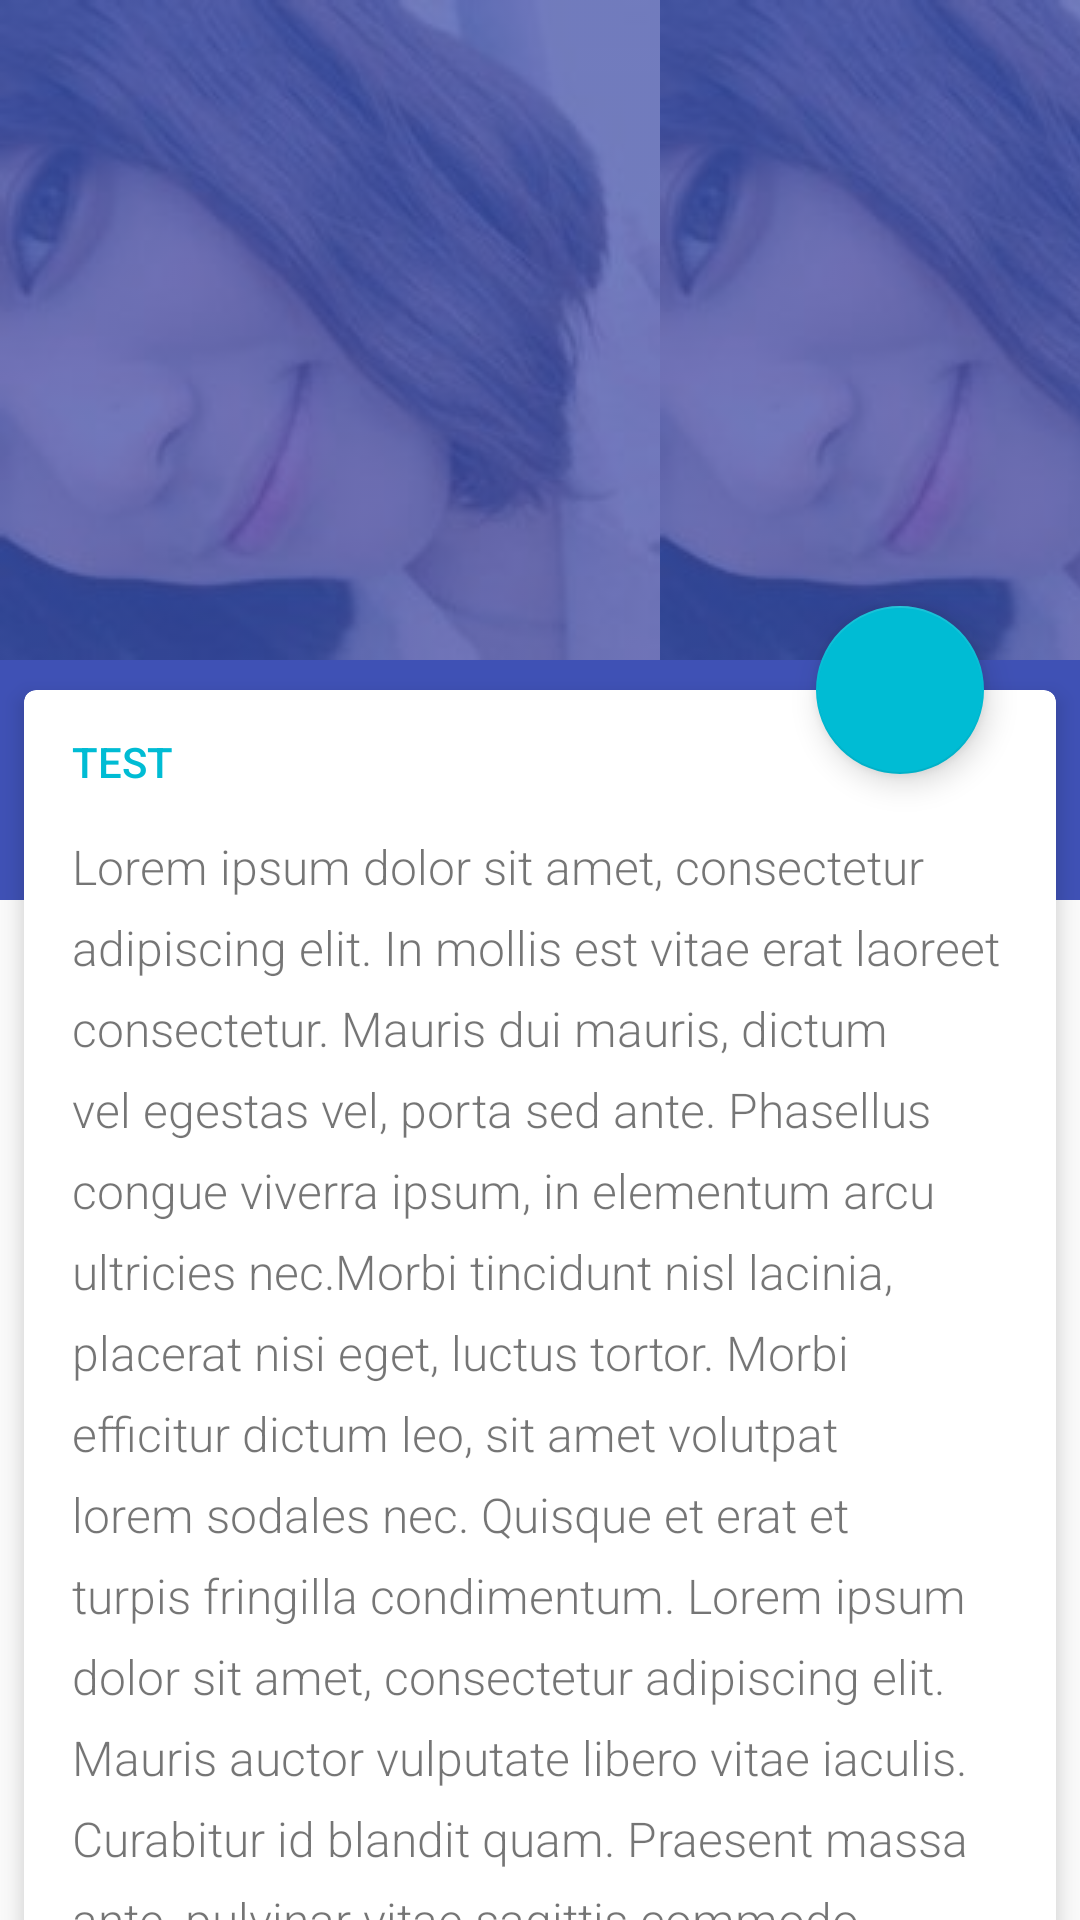

Layout XML and referenced resources for this Android screen:
<!-- AndroidManifest.xml: application theme AppTheme -->
<!-- res/layout/activity_face_main.xml -->
<?xml version="1.0" encoding="utf-8"?>
<android.support.design.widget.CoordinatorLayout
    xmlns:android="http://schemas.android.com/apk/res/android"
    xmlns:tools="http://schemas.android.com/tools"
    xmlns:app="http://schemas.android.com/apk/res-auto"

    android:id="@+id/face_main_form"
    android:layout_width="match_parent"
    android:layout_height="match_parent"
    tools:ignore="RtlHardcoded">

    <android.support.design.widget.AppBarLayout
        android:id="@+id/face_main_appbar"
        android:layout_width="match_parent"
        android:layout_height="wrap_content"
        android:theme="@style/ThemeOverlay.AppCompat.Dark.ActionBar"
        >
        <android.support.design.widget.CollapsingToolbarLayout
            android:layout_width="match_parent"
            android:layout_height="300dp"
            app:title="@string/face_main_title"
            app:expandedTitleMarginBottom="94dp"
            app:layout_scrollFlags="scroll|exitUntilCollapsed"
            app:expandedTitleTextAppearance="@style/CollapsingTextAppearance.Inverse"
            app:contentScrim="?colorPrimary"
            >
            <LinearLayout
                android:layout_width="match_parent"
                android:layout_height="match_parent"
                android:orientation="horizontal"
                android:scaleType="centerCrop">
                <ImageView
                    android:id="@+id/face_main_iv1"
                    android:layout_width="0dp"
                    android:layout_height="match_parent"
                    android:layout_weight="1"
                    android:tint="@color/face_main_iv_tint"
                    android:src="@drawable/face"/>

                <ImageView
                    android:id="@+id/face_main_iv2"
                    android:layout_width="0dp"
                    android:layout_height="match_parent"
                    android:layout_weight="1"
                    android:tint="@color/face_main_iv_tint"
                    android:src="@drawable/face"/>

                <android.support.v7.widget.Toolbar
                    android:id="@+id/face_main_tb"
                    android:layout_width="match_parent"
                    android:layout_height="?attr/actionBarSize"
                    android:background="@null"
                    app:layout_collapseMode="pin"
                    />

            </LinearLayout>


        </android.support.design.widget.CollapsingToolbarLayout>



    </android.support.design.widget.AppBarLayout>



    <android.support.v4.widget.NestedScrollView
        android:layout_width="match_parent"
        android:layout_height="match_parent"
        android:scrollbars="none"
        app:behavior_overlapTop="78dp"
        app:layout_behavior="@string/appbar_scrolling_view_behavior">
        <LinearLayout
            android:layout_width="match_parent"
            android:layout_height="wrap_content"
            android:orientation="vertical">

            <android.support.v7.widget.CardView
                android:id="@+id/face_main_cardview"
                android:layout_width="match_parent"
                android:layout_height="wrap_content"
                app:contentPaddingBottom="16dp"
                app:contentPaddingLeft="16dp"
                app:contentPaddingRight="16dp"
                app:cardCornerRadius="4dp"
                app:cardBackgroundColor="@android:color/white"
                app:cardElevation="4dp"
                android:layout_margin="8dp">

                <LinearLayout
                    android:layout_width="match_parent"
                    android:layout_height="wrap_content"
                    android:orientation="vertical">

                    <TextView
                        android:layout_width="match_parent"
                        android:layout_height="wrap_content"
                        android:text="test"
                        android:textAppearance="@style/TextAppearance.Header"
                        style="@style/TextComponent.ItemRow"
                        />
                    <TextView
                        android:layout_width="match_parent"
                        android:layout_height="wrap_content"
                        android:fontFamily="sans-serif-light"
                        android:lineSpacingExtra="8dp"
                        android:textSize="16sp"
                        android:text="@string/lorem"

                        />



                </LinearLayout>
            </android.support.v7.widget.CardView>
        </LinearLayout>
    </android.support.v4.widget.NestedScrollView>

    <android.support.design.widget.FloatingActionButton
        android:id="@+id/face_main_fb"
        android:layout_width="wrap_content"
        android:layout_height="wrap_content"
        android:layout_marginRight="32dp"
        android:elevation="8dp"
        android:src="@drawable/ic_history_black_24dp"
        app:layout_anchor="@id/face_main_cardview"
        app:layout_anchorGravity="top|right|end"
        tools:ignore="RtlHardcoded"

        />






</android.support.design.widget.CoordinatorLayout>
<!-- resources referenced by this layout -->
<resources>
  <color name="face_main_iv_tint">#BB3E50B4</color>
  <!-- drawable face: jpg bitmap (drawable, 7379 bytes) -->
  <string name="face_main_title">这是谁？？？</string>
  <string name="lorem">
  		Lorem ipsum dolor sit amet, consectetur adipiscing elit.
  		In mollis est vitae erat laoreet consectetur. Mauris dui mauris,
  		dictum vel egestas vel, porta sed ante. Phasellus congue viverra ipsum,
  		in elementum arcu ultricies nec.Morbi tincidunt nisl lacinia, placerat nisi eget, luctus tortor.
  		Morbi efficitur dictum leo, sit amet volutpat lorem sodales nec. Quisque et erat et turpis fringilla condimentum.
  		Lorem ipsum dolor sit amet, consectetur adipiscing elit. Mauris auctor vulputate libero vitae iaculis.
  		Curabitur id blandit quam. Praesent massa ante, pulvinar vitae sagittis commodo, scelerisque porttitor eros.
  		Mauris suscipit a enim nec congue. Mauris tristique cursus aliquet. Nunc quis hendrerit nunc. Praesent tristique tellus purus,
  		a pretium ex gravida id. Cras laoreet malesuada nulla, at bibendum metus ultricies a. Fusce eu ornare arcu. Proin ut molestie est.
  		Vestibulum quis vehicula erat. Nam sed tempus nibh. Sed tortor ante, maximus venenatis odio sed, ultricies maximus lectus.
  		Aliquam sed volutpat ligula. Integer bibendum, magna ac lacinia suscipit,
  		risus libero rutrum justo, sed tempus augue tellus eget est. Curabitur convallis augue nisl,
  		id efficitur urna posuere faucibus. Ut sed egestas nulla, eu finibus metus. Nunc a arcu ante.
  		Aenean ullamcorper dolor non condimentum congue. Aenean mauris nunc, pellentesque at placerat vitae,
  		aliquet quis orci. Curabitur maximus augue ut bibendum sagittis.
  	</string>
  <style name="CollapsingTextAppearance.Inverse">
          <item name="android:textSize">30sp</item>
      </style>
  <style name="TextAppearance.Header">
          <item name="android:textAllCaps">true</item>
          <item name="android:fontFamily">sans-serif-medium</item>
          <item name="android:textColor">?colorAccent</item>
      </style>
  <style name="TextComponent.ItemRow">
          <item name="android:gravity">center_vertical</item>
          <item name="android:minHeight">48dp</item>
      </style>
  <style name="AppTheme" parent="Theme.AppCompat.Light.DarkActionBar">
          
          <item name="colorPrimary">@color/colorPrimary</item>
          <item name="colorPrimaryDark">@color/colorPrimaryDark</item>
          <item name="colorAccent">@color/colorAccent</item>
  
          <item name="colorControlNormal">@color/white</item>
      </style>
  <color name="colorPrimary">#3F51B5</color>
  <color name="colorPrimaryDark">#303F9F</color>
  <color name="colorAccent">#00bcd4</color>
  <color name="white">#ffffff</color>
</resources>
